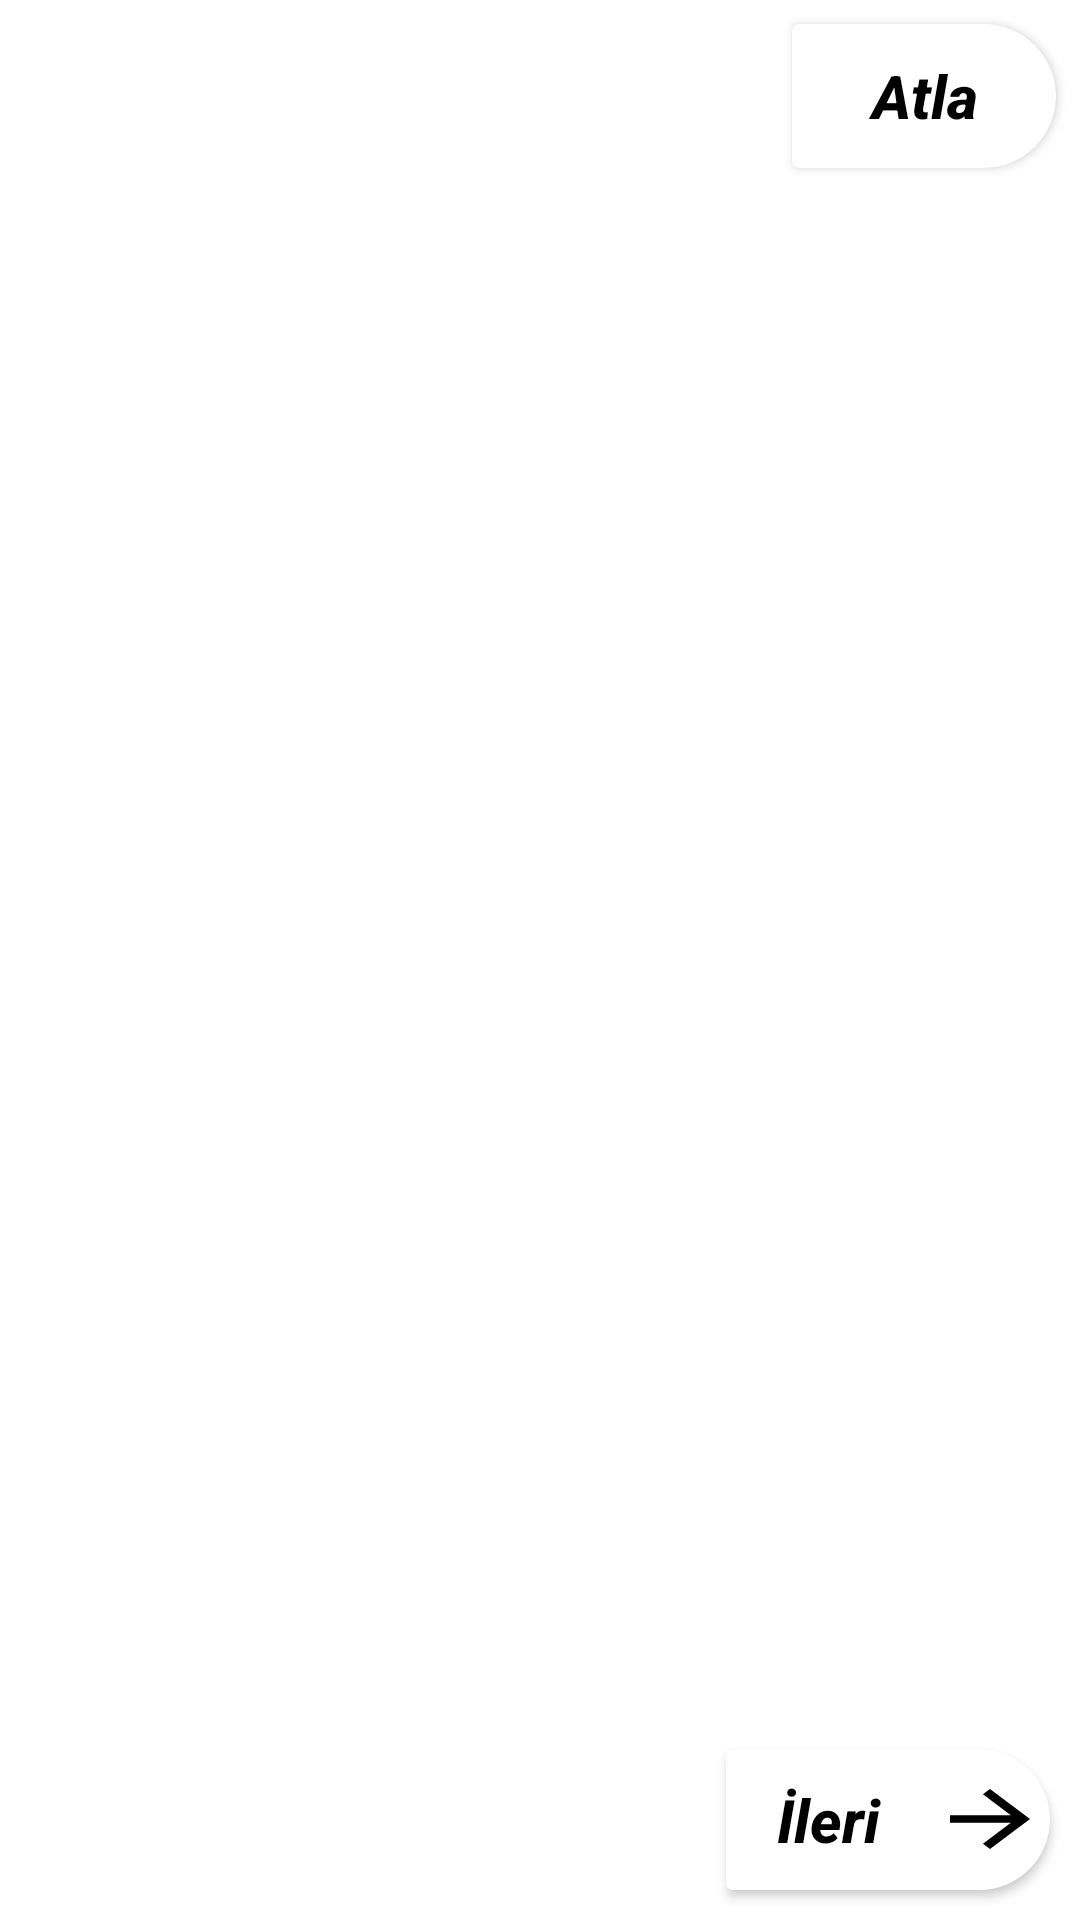

This screen was rendered from an Android layout file. Write that file and the resources it references.
<!-- AndroidManifest.xml: application theme AppTheme -->
<!-- res/layout/activity_intro.xml -->
<?xml version="1.0" encoding="utf-8"?>
<androidx.constraintlayout.widget.ConstraintLayout xmlns:android="http://schemas.android.com/apk/res/android"
    xmlns:app="http://schemas.android.com/apk/res-auto"
    xmlns:tools="http://schemas.android.com/tools"
    android:layout_width="match_parent"
    android:layout_height="match_parent"
    android:background="@color/colorWhite"
    tools:context=".IntroActivity">


    <Button
        android:id="@+id/btn_skip"
        android:layout_width="wrap_content"
        android:layout_height="wrap_content"
        android:layout_marginTop="8dp"
        android:background="@drawable/btn_next_design"
        android:textStyle="bold|italic"
        android:textSize="20dp"
        android:textColor="@color/colorBlack"
        android:layout_marginEnd="8dp"
        android:text="Atla"
        android:textAllCaps="false"
        android:textIsSelectable="false"
        app:layout_constraintEnd_toEndOf="parent"
        app:layout_constraintTop_toTopOf="parent" />

    <androidx.viewpager.widget.ViewPager
        android:id="@+id/screen_viewpager"
        android:layout_width="match_parent"
        android:layout_height="0dp"
        app:layout_constraintBottom_toTopOf="@+id/btn_netxtt"
        app:layout_constraintEnd_toEndOf="parent"
        app:layout_constraintHorizontal_bias="0.0"
        app:layout_constraintStart_toStartOf="parent"
        app:layout_constraintTop_toTopOf="parent"
        app:layout_constraintVertical_bias="0.0"
        tools:ignore="MissingConstraints" >

    </androidx.viewpager.widget.ViewPager>

    <Button

        android:id="@+id/btn_netxtt"

        android:layout_width="108dp"
        android:layout_height="47dp"
        android:layout_marginEnd="10dp"
        android:layout_marginBottom="10dp"
        android:background="@drawable/btn_next_design"
        android:drawableRight="@drawable/ic_baseline_arrow_forward_24"
        android:drawableTint="@color/colorBlack"
        android:text="İleri"
        android:textAllCaps="false"
        android:textColor="@color/colorBlack"
        android:textIsSelectable="false"
        android:textSize="20dp"
        android:textStyle="bold|italic"
        app:layout_constraintBottom_toBottomOf="parent"
        app:layout_constraintEnd_toEndOf="parent" />

    <com.google.android.material.tabs.TabLayout
        android:id="@+id/tab_indicator"
        android:layout_width="wrap_content"
        android:layout_height="wrap_content"
        android:layout_marginStart="160dp"
        android:layout_marginEnd="296dp"
        android:layout_marginBottom="10dp"
        app:layout_constraintBottom_toBottomOf="parent"
        app:layout_constraintEnd_toStartOf="@+id/btn_netxtt"
        app:layout_constraintStart_toStartOf="parent"
        app:layout_constraintTop_toBottomOf="@+id/screen_viewpager"
        app:layout_constraintVertical_bias="0.0"
        app:tabBackground="@drawable/indicator_selector">

    </com.google.android.material.tabs.TabLayout>

    <Button
        android:id="@+id/btn_get_started"
        android:layout_width="144dp"
        android:layout_height="51dp"
        android:layout_marginBottom="40dp"
        android:background="@drawable/btn_gradient_styl"
        android:text="Başla"
        android:textAllCaps="false"
        android:textColor="@color/colorWhite"
        android:textIsSelectable="false"
        android:textSize="25dp"
        android:textStyle="bold|italic"
        android:visibility="invisible"
        app:layout_constraintBottom_toBottomOf="parent"
        app:layout_constraintEnd_toEndOf="@+id/btn_netxtt"
        app:layout_constraintStart_toStartOf="parent" />
</androidx.constraintlayout.widget.ConstraintLayout>
<!-- resources referenced by this layout -->
<resources>
  <color name="colorBlack">#000000</color>
  <color name="colorWhite">#FFFFFF</color>
  <!-- drawable btn_gradient_styl (drawable) -->
  <?xml version="1.0" encoding="utf-8"?>
  <shape xmlns:android="http://schemas.android.com/apk/res/android">
      <corners android:radius="15dp"/>
  <gradient android:startColor="#BD27F3"
      android:endColor="#6900FF"/>
  </shape>
  <!-- drawable btn_next_design (drawable) -->
  <?xml version="1.0" encoding="utf-8"?>
  <shape xmlns:android="http://schemas.android.com/apk/res/android">
      <corners android:radius="15dp"
  
           android:bottomRightRadius="150dp"
          android:topRightRadius="150dp"/>
      <gradient android:startColor="#FFFFFF"
          android:endColor="@color/colorWhite"/>
  </shape>
  <!-- drawable ic_baseline_arrow_forward_24 (drawable) -->
  <vector xmlns:android="http://schemas.android.com/apk/res/android"
      android:width="40dp"
      android:height="30dp"
      android:viewportWidth="24"
      android:viewportHeight="24"
      >
    <path
        android:fillColor="@android:color/white"
        android:pathData="M12,4l-1.41,1.41L16.17,11H4v2h12.17l-5.58,5.59L12,20l8,-8z"/>
  </vector>
  <!-- drawable indicator_selector (drawable) -->
  <?xml version="1.0" encoding="utf-8"?>
  <selector xmlns:android="http://schemas.android.com/apk/res/android">
  <item android:drawable="@drawable/indicator_selected" android:state_selected="true"/>
      <item android:drawable="@drawable/indicator_default"/>
  </selector>
  <style name="AppTheme" parent="Theme.AppCompat.Light.NoActionBar">
          
          <item name="colorPrimary">@color/colorBlack</item>
          <item name="colorPrimaryDark">@color/colorPrimaryDark</item>
          <item name="colorAccent">@color/colorPrimary</item>
          <item name="colorButtonNormal">@color/colorPrimary</item>
          <item name="cardViewStyle">@color/colorBlack</item>
          <item name="textColor">#000000</item>
          <item name="backgroundColor">#FFFFFF</item>
          <item name="browser_actions_text_color">#000000</item>
          <item name="cardBackgroundColor">#FFFFFF</item>
          <item name="android:textColorSecondary">@color/colorBlack</item>
  
  
      </style>
  <!-- drawable indicator_selected (drawable) -->
  <?xml version="1.0" encoding="utf-8"?>
  <layer-list xmlns:android="http://schemas.android.com/apk/res/android">
      <item>
          <shape android:shape="ring"
              android:innerRadius="4dp"
              android:thickness="2dp"
              android:useLevel="false">
  
              <solid android:color="@color/colorBlack"/>
          </shape>
      </item>
  </layer-list>
  <!-- drawable indicator_default (drawable) -->
  <?xml version="1.0" encoding="utf-8"?>
  <layer-list xmlns:android="http://schemas.android.com/apk/res/android">
  <item>
      <shape android:shape="ring"
          android:innerRadius="0dp"
          android:thickness="4dp"
          android:useLevel="false">
  
          <solid android:color="@color/colorBlack"/>
      </shape>
  </item>
  </layer-list>
  <color name="colorPrimaryDark">#8F38EA</color>
  <color name="colorPrimary">#6200EE</color>
</resources>
